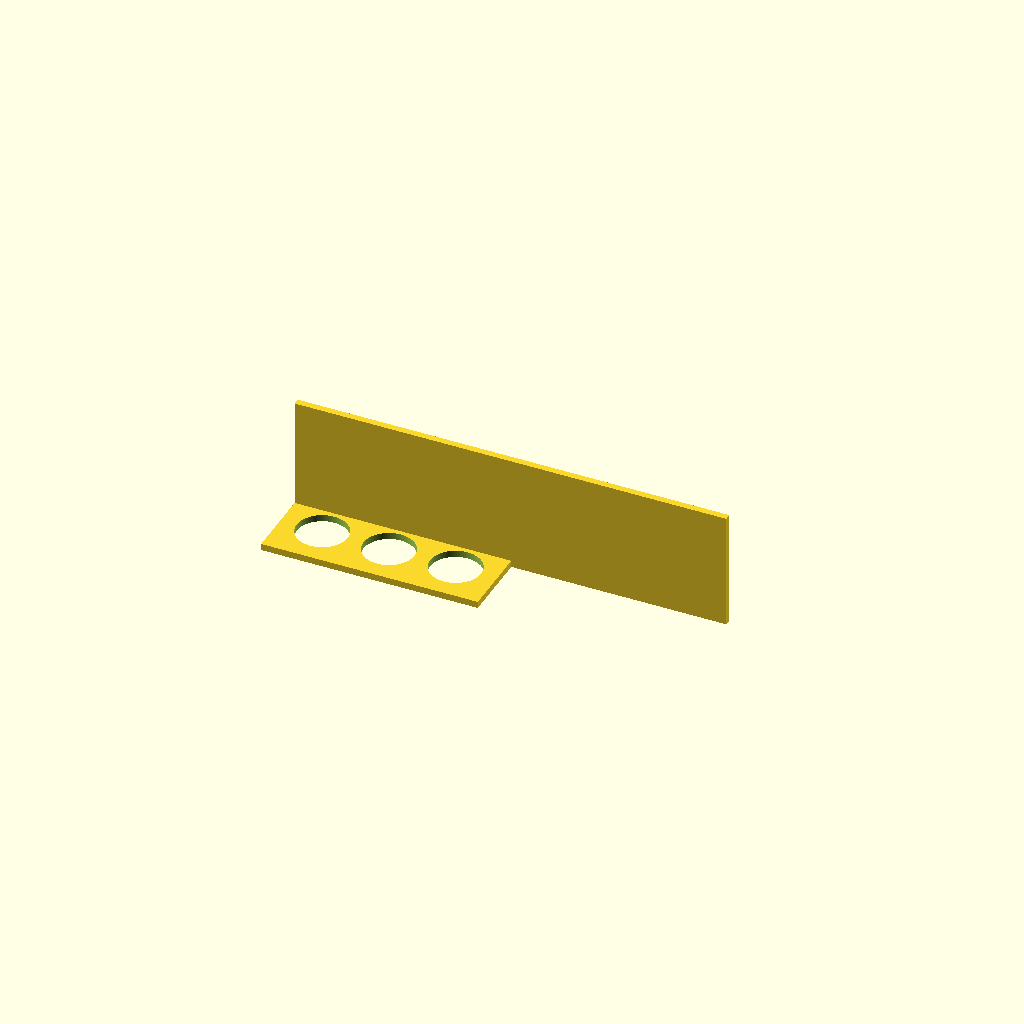
Cell 1: rendered with the file's own defaults.
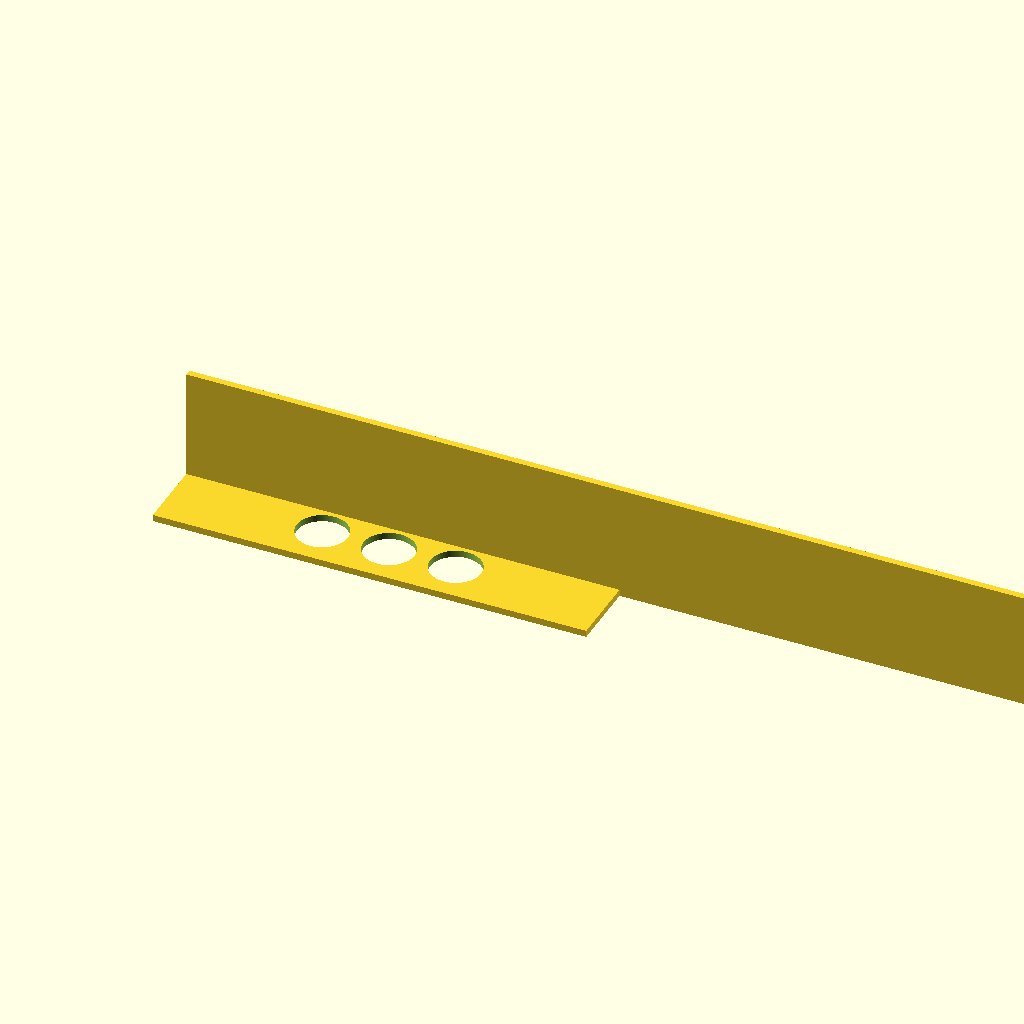
Cell 2: the same model with plate_x = 260.
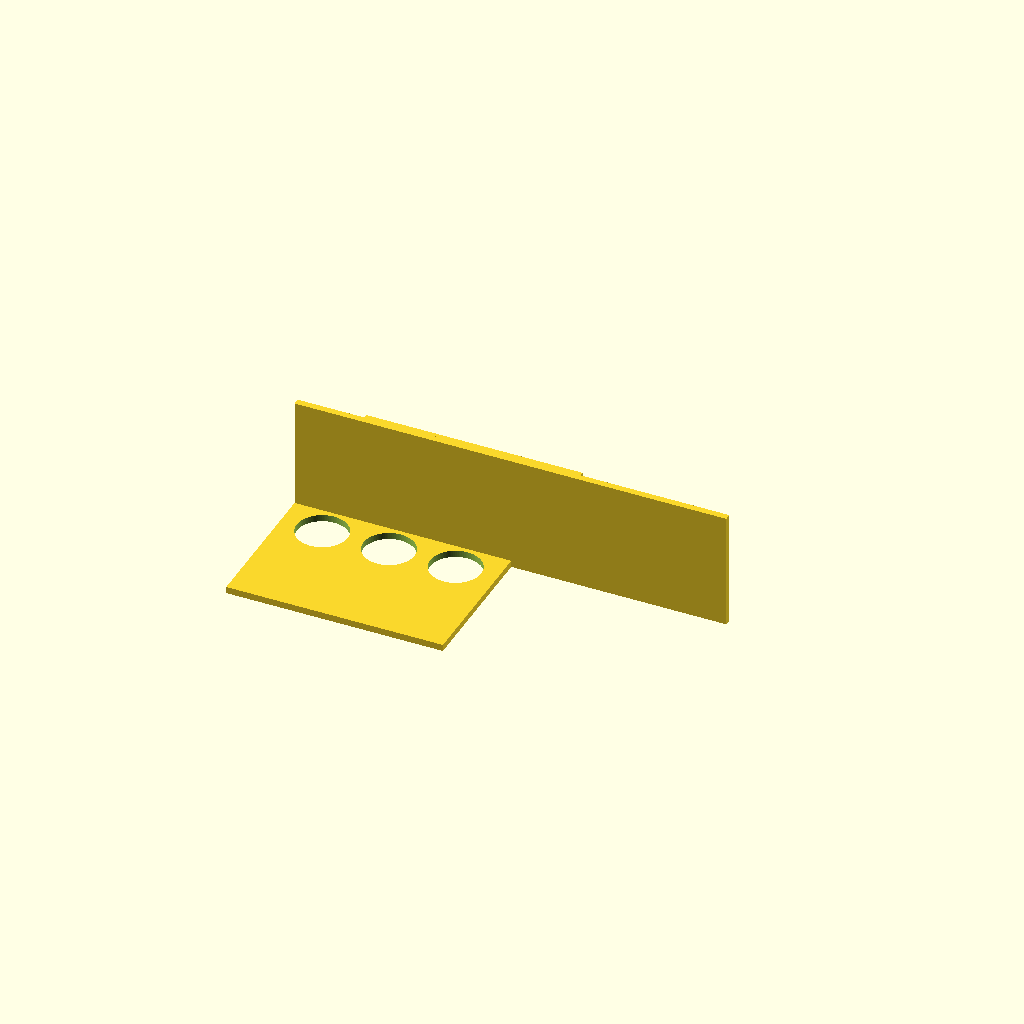
Cell 3: the same model with plate_y = 180.
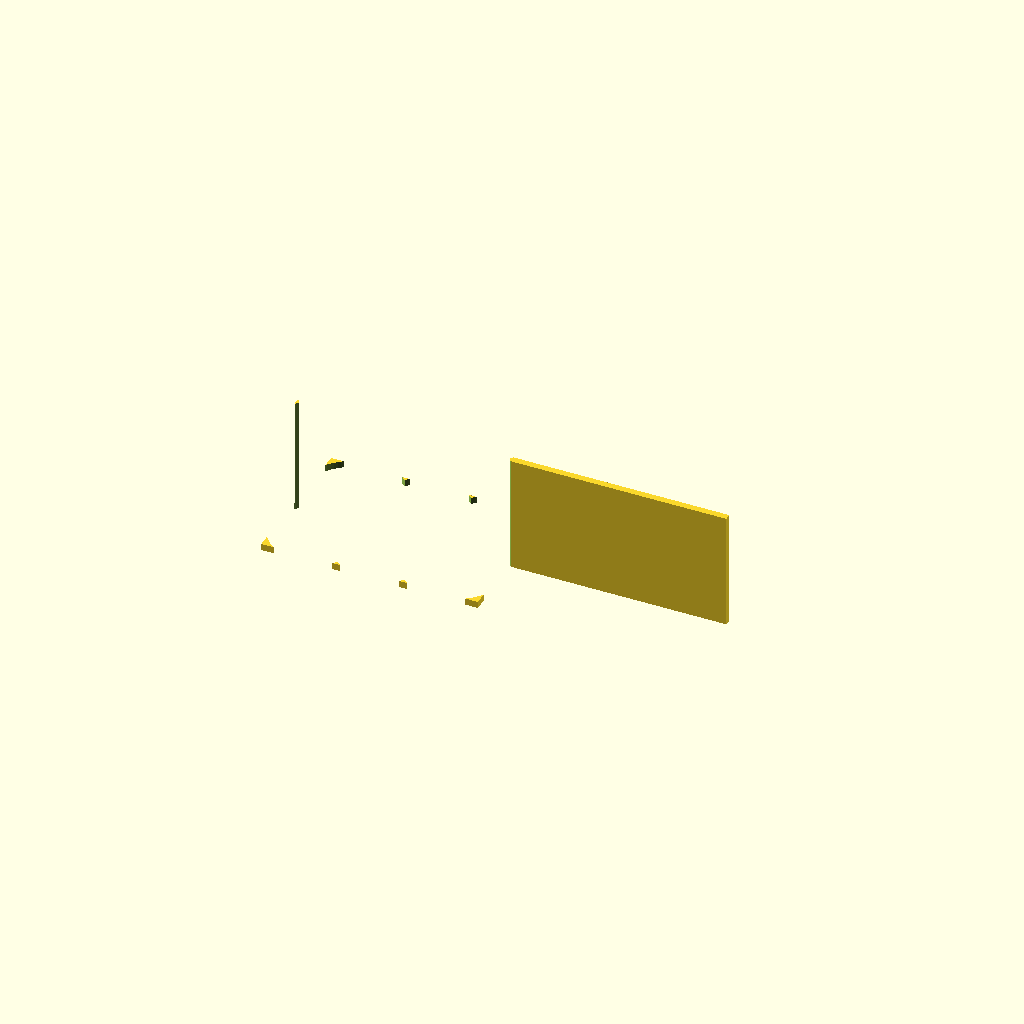
Cell 4: hole_d = 61 (everything else at default).
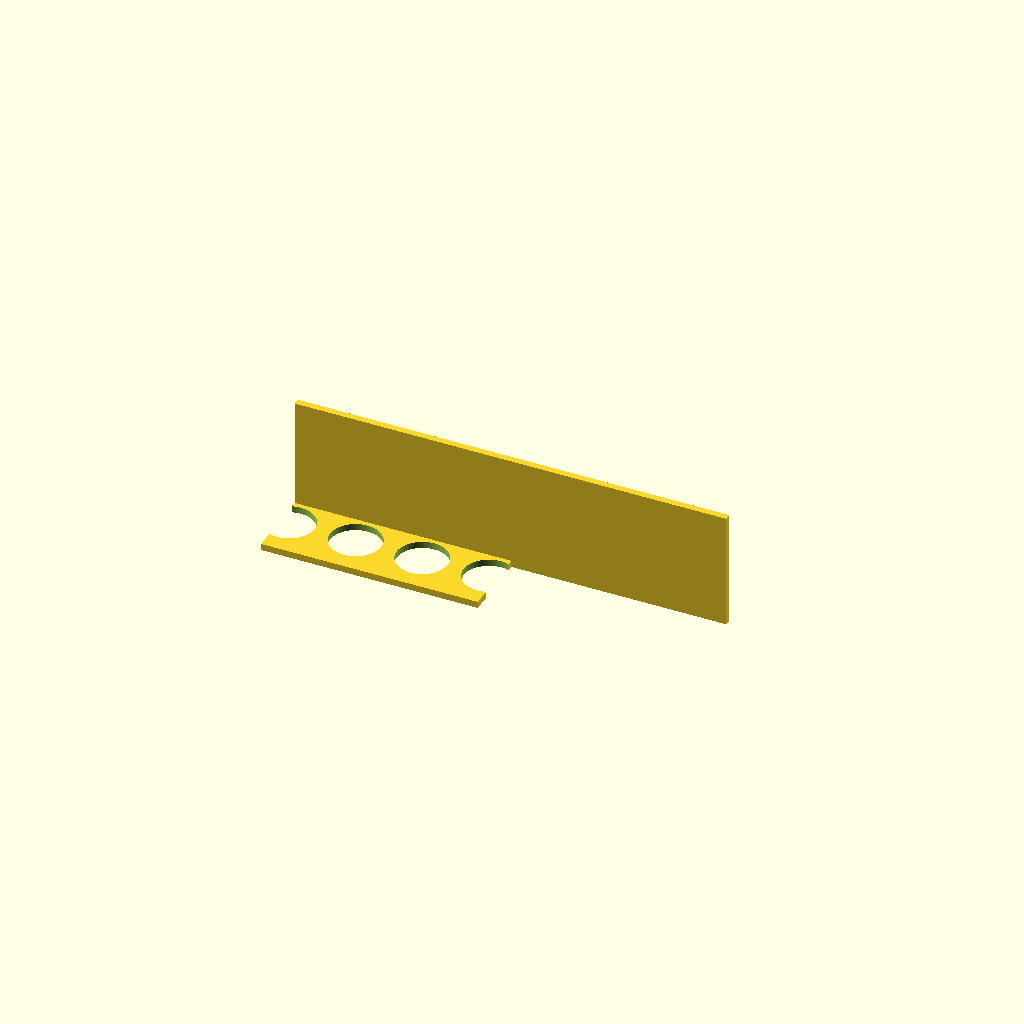
Cell 5 — hole_nx set to 6, the other parameters unchanged.
All cells are drawn from one camera (rotation 55°, 0°, 25°, orthographic, colour scheme Cornfield), so only the parameter changes between them.
OpenSCAD source file bench/results/box-v9/code/tiiny_ATinyGreenCell_scadcoder-qwen3.5-9b-v9/conical_rack_50ml_s0_a0.scad:
// Rack for six 50 mL conical (Falcon-type) tubes
// Print orientation: flat plate on bed, walls rising to z = 70
// After printing, flip the rack so it stands on the two walls.

// ---------------- Parameters ----------------
plate_x      = 130;   // plate length along X (mm)
plate_y      = 90;    // plate width along Y (mm)
plate_t      = 4;     // plate thickness (mm), z = 0..4

hole_d       = 30.5;  // through-hole diameter (mm)
hole_nx      = 3;     // holes per row along X
hole_ny      = 2;     // rows along Y
hole_pitch   = 40;    // centre-to-centre spacing, both directions (mm)

wall_len     = plate_x; // wall length along X (mm)
wall_t       = 4;     // wall thickness along Y (mm)
wall_h       = 70;    // wall top height (mm), z = 0..70

eps          = 0.5;   // overshoot for clean boolean cuts (mm)

$fn = 96;

// ---------------- Model ----------------
difference() {
    union() {
        // Base plate
        translate([-plate_x/2, -plate_y/2, 0])
            cube([plate_x, plate_y, plate_t]);

        // Two solid walls along the long edges, flush with the plate
        for (s = [-1, 1])
            translate([s > 0 ? plate_x/2 - 1 : -plate_x/2,
                       -wall_t/2, 0])
                cube([wall_len, wall_t, wall_h]);
    }

    // Six through-holes
    for (i = [0 : hole_nx - 1])
        for (j = [0 : hole_ny - 1])
            translate([(i - (hole_nx - 1)/2) * hole_pitch,
                       (j - (hole_ny - 1)/2) * hole_pitch,
                       -eps])
                cylinder(d = hole_d, h = wall_h + 2*eps);
}
Parameter table extracted from the source (name, type, default, range or options):
plate_x: number, default 130
plate_y: number, default 90
plate_t: number, default 4
hole_d: number, default 30.5
hole_nx: number, default 3
hole_ny: number, default 2
hole_pitch: number, default 40
wall_t: number, default 4
wall_h: number, default 70
eps: number, default 0.5
